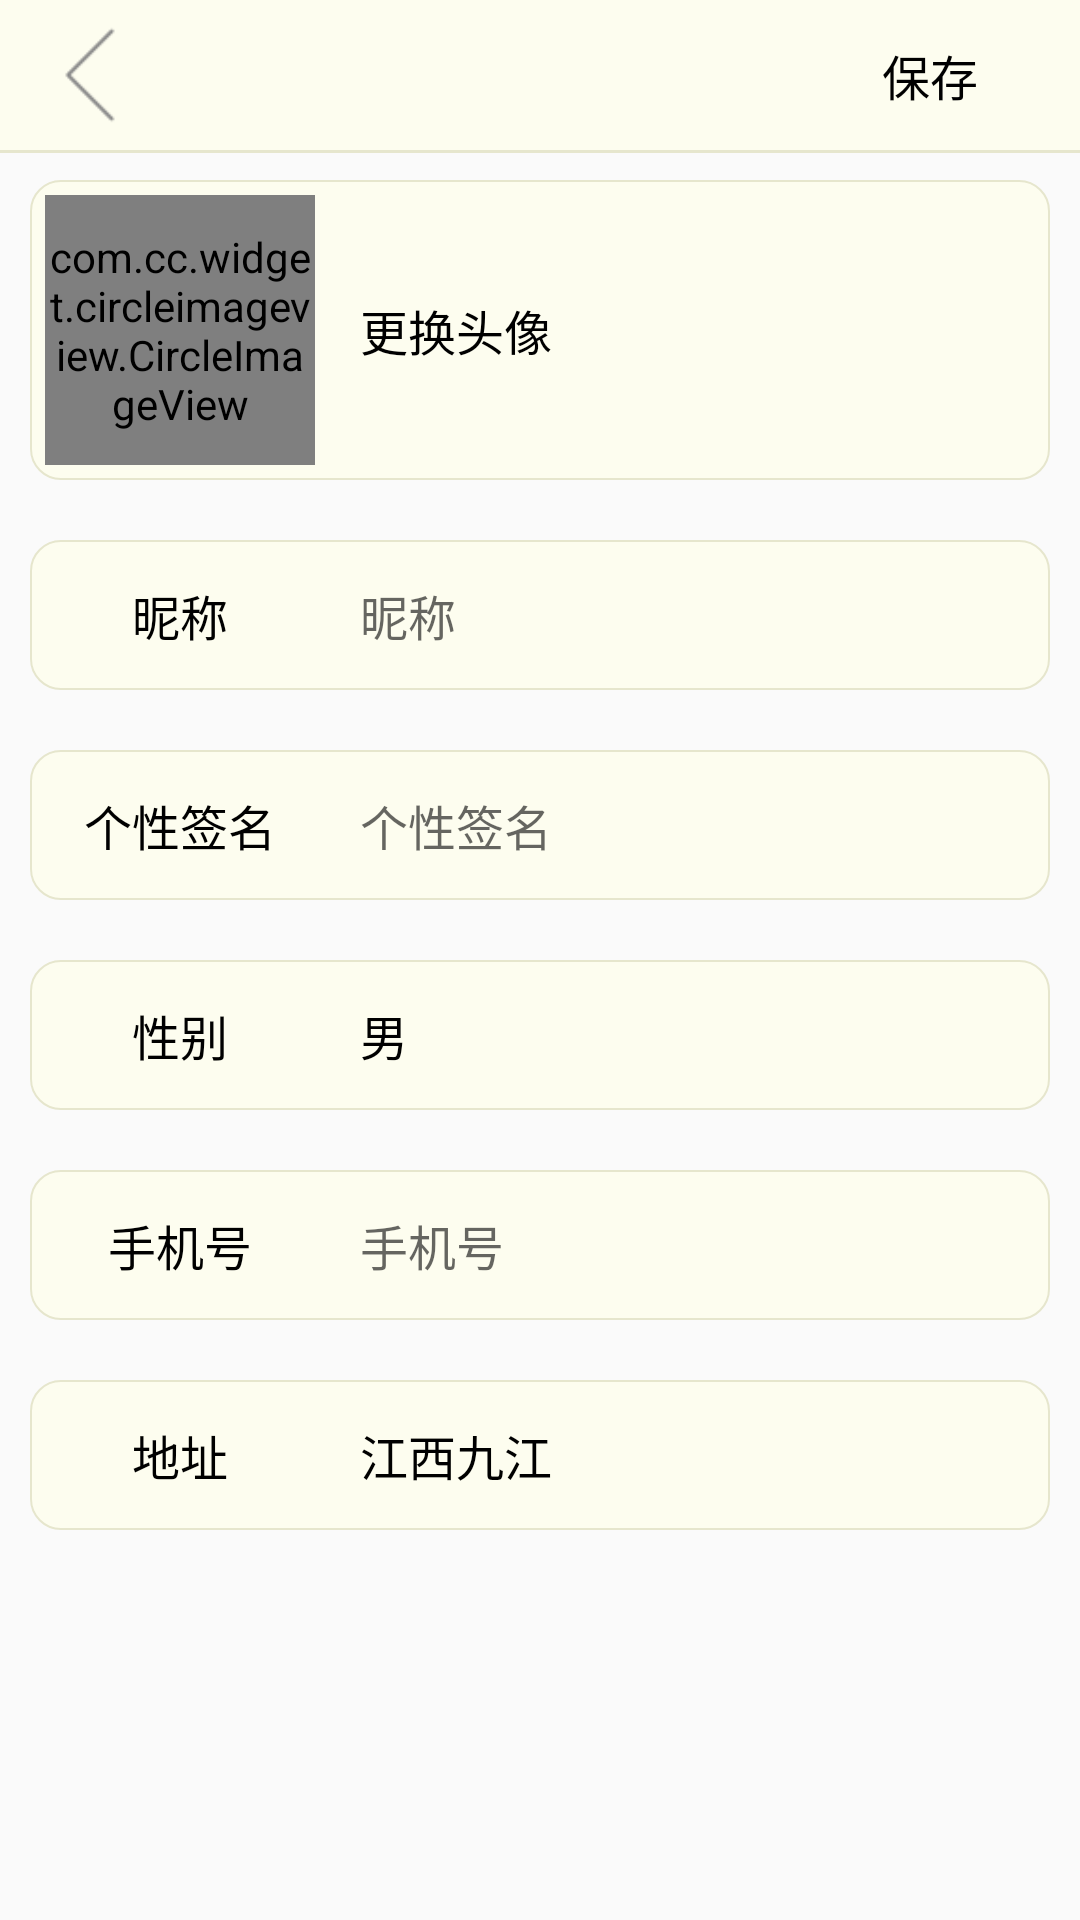

Write the Android layout XML for this screen, with the resource values it uses.
<!-- AndroidManifest.xml: application theme AppTheme -->
<!-- res/layout/activity_user_info.xml -->
<?xml version="1.0" encoding="utf-8"?>
<RelativeLayout xmlns:android="http://schemas.android.com/apk/res/android"
    xmlns:tools="http://schemas.android.com/tools"
    android:id="@+id/activity_user_info"
    android:layout_width="match_parent"
    android:layout_height="match_parent"
    tools:context="com.cc.flowerart.activity.UserInfoActivity">

    <RelativeLayout
        android:id="@+id/publish_rl"
        android:layout_width="match_parent"
        android:layout_height="50dp"
        android:layout_alignParentTop="true"
        android:layout_centerHorizontal="true"
        android:background="#fdfdef">

        <ImageView
            android:id="@+id/user_info_iv_back"
            android:layout_width="50dp"
            android:layout_height="50dp"
            android:layout_margin="5dp"
            android:src="@mipmap/back" />

        <TextView
            android:id="@+id/user_info_tv_save"
            android:layout_width="100dp"
            android:layout_height="match_parent"
            android:layout_alignParentEnd="true"
            android:layout_alignParentRight="true"
            android:layout_alignParentTop="true"
            android:gravity="center"
            android:text="保存"
            android:textColor="@color/colorText"
            android:textSize="16sp" />
    </RelativeLayout>

    <TextView
        android:layout_width="match_parent"
        android:layout_height="1dp"
        android:layout_below="@+id/publish_rl"
        android:background="#e6e6cd" />

    <RelativeLayout
        android:id="@+id/user_info_rl_changeUserIcon"
        android:layout_width="match_parent"
        android:layout_height="100dp"
        android:layout_below="@+id/publish_rl"
        android:layout_margin="10dp"
        android:background="@drawable/shape_button">

        <com.cc.widget.circleimageview.CircleImageView
            android:id="@+id/user_info_iv_userIcon"
            android:layout_width="90dp"
            android:layout_height="90dp"
            android:layout_margin="5dp"
            android:src="@mipmap/user" />

        <TextView
            android:layout_width="match_parent"
            android:layout_height="match_parent"
            android:layout_marginLeft="10dp"
            android:layout_toRightOf="@+id/user_info_iv_userIcon"
            android:gravity="center_vertical"
            android:text="更换头像"
            android:textColor="@color/colorText"
            android:textSize="16sp" />
    </RelativeLayout>

    <RelativeLayout
        android:id="@+id/user_info_rl_nickName"
        android:layout_width="match_parent"
        android:layout_height="50dp"
        android:layout_below="@+id/user_info_rl_changeUserIcon"
        android:layout_margin="10dp"
        android:background="@drawable/shape_button"
        android:orientation="horizontal">

        <TextView
            android:id="@+id/tv_nickname"
            android:layout_width="90dp"
            android:layout_height="90dp"
            android:layout_margin="5dp"
            android:gravity="center"
            android:text="昵称"
            android:textColor="@color/colorText"
            android:textSize="16sp" />

        <EditText
            android:background="@null"
            android:id="@+id/user_info_et_nickname"
            android:layout_width="match_parent"
            android:layout_height="match_parent"
            android:layout_marginLeft="10dp"
            android:layout_toRightOf="@+id/tv_nickname"
            android:gravity="center_vertical"
            android:hint="昵称"
            android:textColor="@color/colorText"
            android:textSize="16sp" />
    </RelativeLayout>


    <RelativeLayout
        android:id="@+id/user_info_rl_sign"
        android:layout_width="match_parent"
        android:layout_height="50dp"
        android:layout_below="@+id/user_info_rl_nickName"
        android:layout_margin="10dp"
        android:background="@drawable/shape_button"
        android:orientation="horizontal">

        <TextView
            android:id="@+id/tv_sign"
            android:layout_width="90dp"
            android:layout_height="90dp"
            android:layout_margin="5dp"
            android:gravity="center"
            android:text="个性签名"
            android:textColor="@color/colorText"
            android:textSize="16sp" />

        <EditText
            android:background="@null"
            android:id="@+id/user_info_et_sign"
            android:layout_width="match_parent"
            android:layout_height="match_parent"
            android:layout_marginLeft="10dp"
            android:layout_toRightOf="@+id/tv_sign"
            android:gravity="center_vertical"
            android:hint="个性签名"
            android:textColor="@color/colorText"
            android:textSize="16sp" />
    </RelativeLayout>


    <RelativeLayout
        android:id="@+id/user_info_rl_sex"
        android:layout_width="match_parent"
        android:layout_height="50dp"
        android:layout_below="@+id/user_info_rl_sign"
        android:layout_margin="10dp"
        android:background="@drawable/shape_button"
        android:orientation="horizontal">

        <TextView
            android:id="@+id/tv_sex"
            android:layout_width="90dp"
            android:layout_height="90dp"
            android:layout_margin="5dp"
            android:gravity="center"
            android:text="性别"
            android:textColor="@color/colorText"
            android:textSize="16sp" />

        <TextView
            android:id="@+id/user_info_tv_sex"
            android:layout_width="match_parent"
            android:layout_height="match_parent"
            android:layout_marginLeft="10dp"
            android:layout_toRightOf="@+id/tv_sex"
            android:gravity="center_vertical"
            android:text="男"
            android:textColor="@color/colorText"
            android:textSize="16sp" />
    </RelativeLayout>

    <RelativeLayout
        android:id="@+id/user_info_rl_phoneNum"
        android:layout_width="match_parent"
        android:layout_height="50dp"
        android:layout_below="@+id/user_info_rl_sex"
        android:layout_margin="10dp"
        android:background="@drawable/shape_button"
        android:orientation="horizontal">

        <TextView
            android:id="@+id/tv_phoneNum"
            android:layout_width="90dp"
            android:layout_height="90dp"
            android:layout_margin="5dp"
            android:gravity="center"
            android:text="手机号"
            android:textColor="@color/colorText"
            android:textSize="16sp" />

        <EditText
            android:background="@null"
            android:id="@+id/user_info_et_phoneNum"
            android:layout_width="match_parent"
            android:layout_height="match_parent"
            android:layout_marginLeft="10dp"
            android:layout_toRightOf="@+id/tv_phoneNum"
            android:gravity="center_vertical"
            android:hint="手机号"
            android:inputType="phone"
            android:textColor="@color/colorText"
            android:textSize="16sp" />
    </RelativeLayout>

    <RelativeLayout
        android:id="@+id/user_info_rl_add"
        android:layout_width="match_parent"
        android:layout_height="50dp"
        android:layout_below="@+id/user_info_rl_phoneNum"
        android:layout_margin="10dp"
        android:background="@drawable/shape_button"
        android:orientation="horizontal">

        <TextView
            android:id="@+id/tv_add"
            android:layout_width="90dp"
            android:layout_height="90dp"
            android:layout_margin="5dp"
            android:gravity="center"
            android:text="地址"
            android:textColor="@color/colorText"
            android:textSize="16sp" />

        <TextView
            android:id="@+id/user_info_tv_add"
            android:layout_width="match_parent"
            android:layout_height="match_parent"
            android:layout_marginLeft="10dp"
            android:layout_toRightOf="@+id/tv_add"
            android:gravity="center_vertical"
            android:text="江西九江"
            android:textColor="@color/colorText"
            android:textSize="16sp" />
    </RelativeLayout>

</RelativeLayout>
<!-- resources referenced by this layout -->
<resources>
  <color name="colorText">#000000</color>
  <!-- drawable shape_button (drawable) -->
  <?xml version="1.0" encoding="utf-8"?>
  <shape xmlns:android="http://schemas.android.com/apk/res/android"
  android:shape="rectangle">
  
  <solid android:color="#fdfdef" />
  
  
  <corners android:radius="10dip" />
  
  <stroke android:width="2px" android:color="#e6e6cd" />
  </shape>
  <!-- mipmap back: png bitmap (mipmap-xhdpi, 424 bytes) -->
  <!-- mipmap user: jpeg bitmap (mipmap-xhdpi, 18108 bytes) -->
  <style name="AppTheme" parent="AppTheme.Base" />
  <style name="AppTheme.Base" parent="Theme.AppCompat.Light.NoActionBar">
          
      </style>
</resources>
